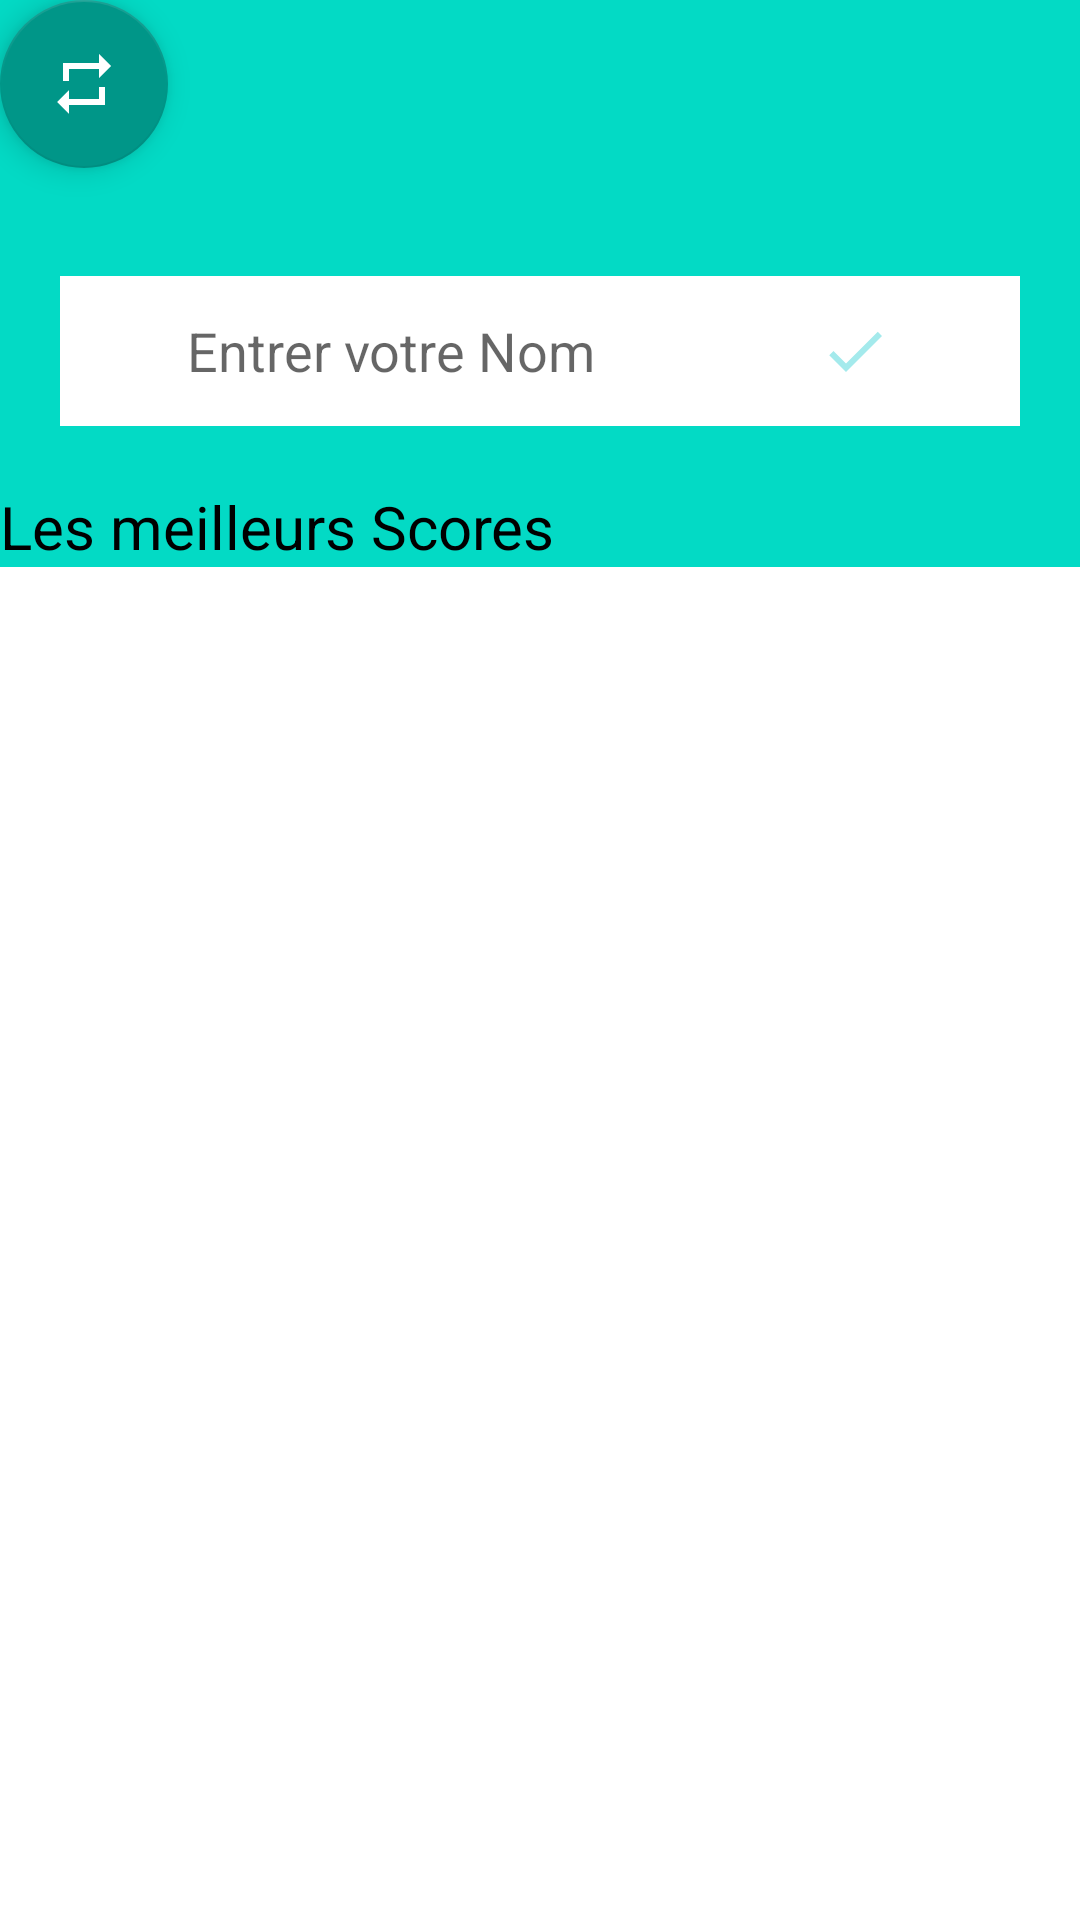

Produce the Android XML layout that renders to this screen, including the resource entries it uses.
<!-- AndroidManifest.xml: application theme Theme.MyDevinette -->
<!-- res/layout/activity_score.xml -->
<?xml version="1.0" encoding="utf-8"?>
<LinearLayout xmlns:android="http://schemas.android.com/apk/res/android"
    xmlns:app="http://schemas.android.com/apk/res-auto"
    xmlns:tools="http://schemas.android.com/tools"
    android:layout_width="match_parent"
    android:layout_height="match_parent"
    android:orientation="vertical"
    android:background="@color/teal_200"
    tools:context=".Score">


    <com.google.android.material.floatingactionbutton.FloatingActionButton
        android:id="@+id/btnAccueil"
        android:layout_width="wrap_content"
        android:layout_height="wrap_content"
        android:layout_marginEnd="16dp"
        android:layout_marginBottom="16dp"
        android:clickable="true"
        android:contentDescription="Camera"
        android:onClick="onImageCameraClicked"
        android:src="@drawable/house_24"
        app:tint="@color/white"
        app:backgroundTint="#009688"
        />



    <LinearLayout
        android:layout_width="match_parent"
        android:layout_height="wrap_content"
        android:orientation="horizontal"
        android:background="@color/white"
        android:layout_margin="20dp">



        <EditText
            android:id="@+id/editTextFirstName"
            android:layout_width="wrap_content"
            android:layout_height="50dp"
            android:layout_marginStart="10dp"
            android:layout_marginEnd="10dp"
            android:layout_weight="1"
            android:inputType="text"
            android:background="@color/white"
            android:hint="Entrer votre Nom"
            android:textAlignment="center"
            android:textColor="@color/black"/>

        <ImageButton
            android:id="@+id/btnimageInsert"
            android:layout_width="90dp"
            android:layout_height="50dp"
            android:layout_gravity="center"
            android:layout_marginEnd="10dp"
            android:background="@color/white"
           android:src="@drawable/check_24"
            tools:ignore="SpeakableTextPresentCheck" />

    </LinearLayout>


    <TextView
        android:id="@+id/textView3"
        android:layout_width="match_parent"
        android:layout_height="wrap_content"
        android:text="Les meilleurs Scores"
        android:textColor="@color/black"
        android:textSize="20dp"/>

    <LinearLayout
        android:layout_width="match_parent"
        android:layout_height="match_parent"
        android:orientation="vertical"
        android:background="@color/white">

        <ListView
            android:id="@+id/lvMS"
            android:layout_width="match_parent"
            android:layout_height="match_parent"
            android:scrollbars="horizontal"
            android:background="@color/white"
            android:layout_margin="10dp"/>
    </LinearLayout>

</LinearLayout>
<!-- resources referenced by this layout -->
<resources>
  <!-- drawable check_24 (drawable) -->
  <vector android:height="24dp" android:tint="#A4EAEC"
      android:viewportHeight="24" android:viewportWidth="24"
      android:width="24dp" xmlns:android="http://schemas.android.com/apk/res/android">
      <path android:fillColor="@android:color/white" android:pathData="M9,16.17L4.83,12l-1.42,1.41L9,19 21,7l-1.41,-1.41z"/>
  </vector>
  <!-- drawable house_24 (drawable) -->
  <vector android:height="24dp" android:tint="#A4EAEC"
      android:viewportHeight="24" android:viewportWidth="24"
      android:width="24dp" xmlns:android="http://schemas.android.com/apk/res/android">
      <path android:fillColor="@android:color/white" android:pathData="M7,7h10v3l4,-4 -4,-4v3L5,5v6h2L7,7zM17,17L7,17v-3l-4,4 4,4v-3h12v-6h-2v4z"/>
  </vector>
  <style name="Theme.MyDevinette" parent="Theme.MaterialComponents.DayNight.DarkActionBar">
          
          <item name="colorPrimary">@color/purple_500</item>
          <item name="colorPrimaryVariant">@color/purple_700</item>
          <item name="colorOnPrimary">@color/white</item>
          
          <item name="colorSecondary">@color/teal_200</item>
          <item name="colorSecondaryVariant">@color/teal_700</item>
          <item name="colorOnSecondary">@color/black</item>
          
          <item name="android:statusBarColor">?attr/colorPrimaryVariant</item>
          
      </style>
  <!-- not gathered from this repository: default colours our renderer supplied (Android Studio template values) -->
  <color name="purple_500">#FF6200EE</color>
  <color name="purple_700">#FF3700B3</color>
  <color name="teal_200">#FF03DAC5</color>
  <color name="teal_700">#FF018786</color>
  <color name="black">#FF000000</color>
  <color name="white">#FFFFFFFF</color>
</resources>
